Photos from the image-classification dataset "data_освещённость" in the GitHub repository Vaibhavv526/Predicting-Illumination-from-Camera-Images. Its 3 classes are: bright, dark, normal.

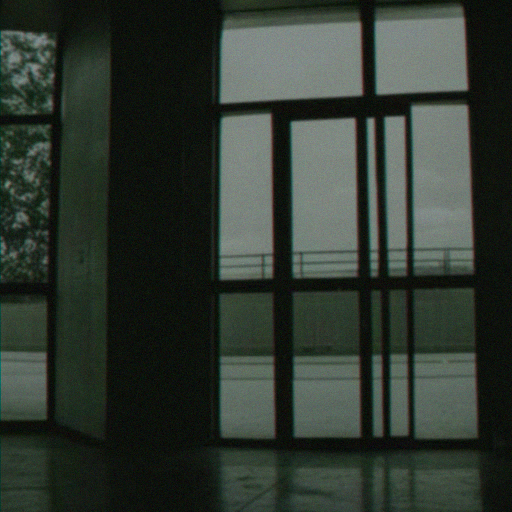
Label: dark

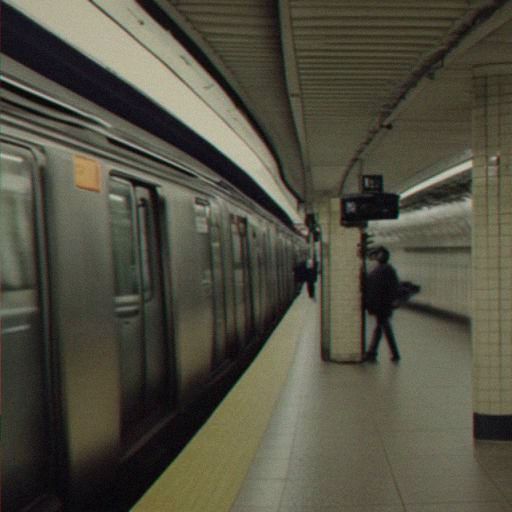
Label: normal

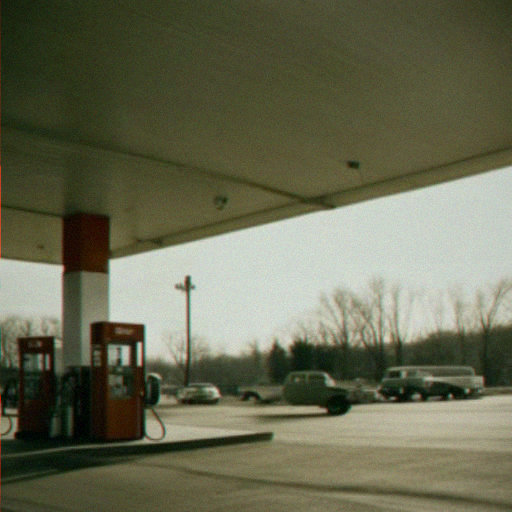
Label: bright

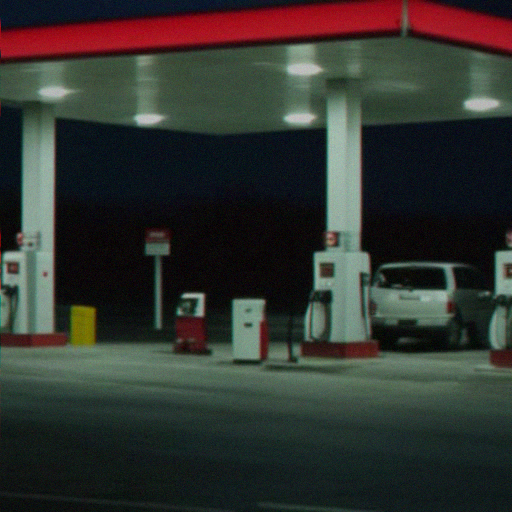
Label: normal

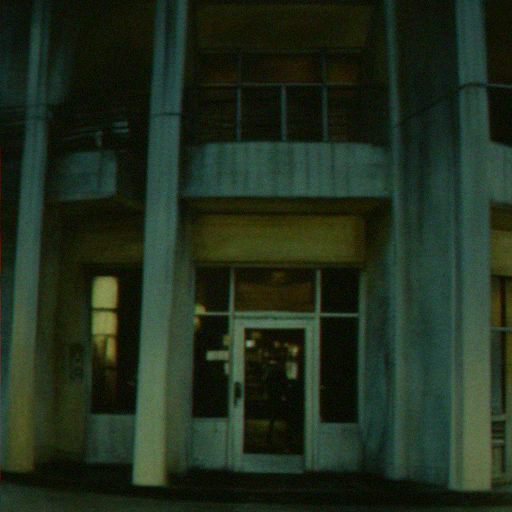
Label: dark

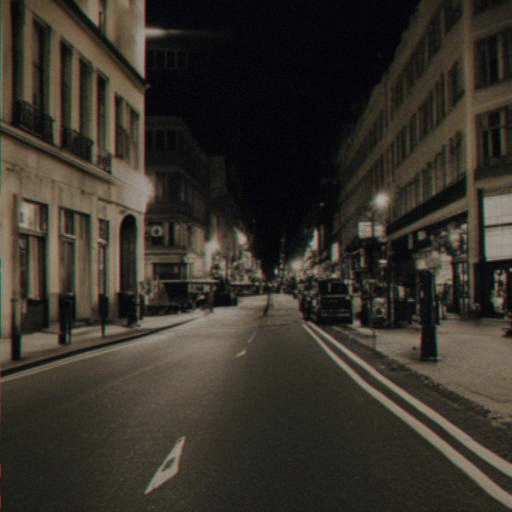
Label: bright
